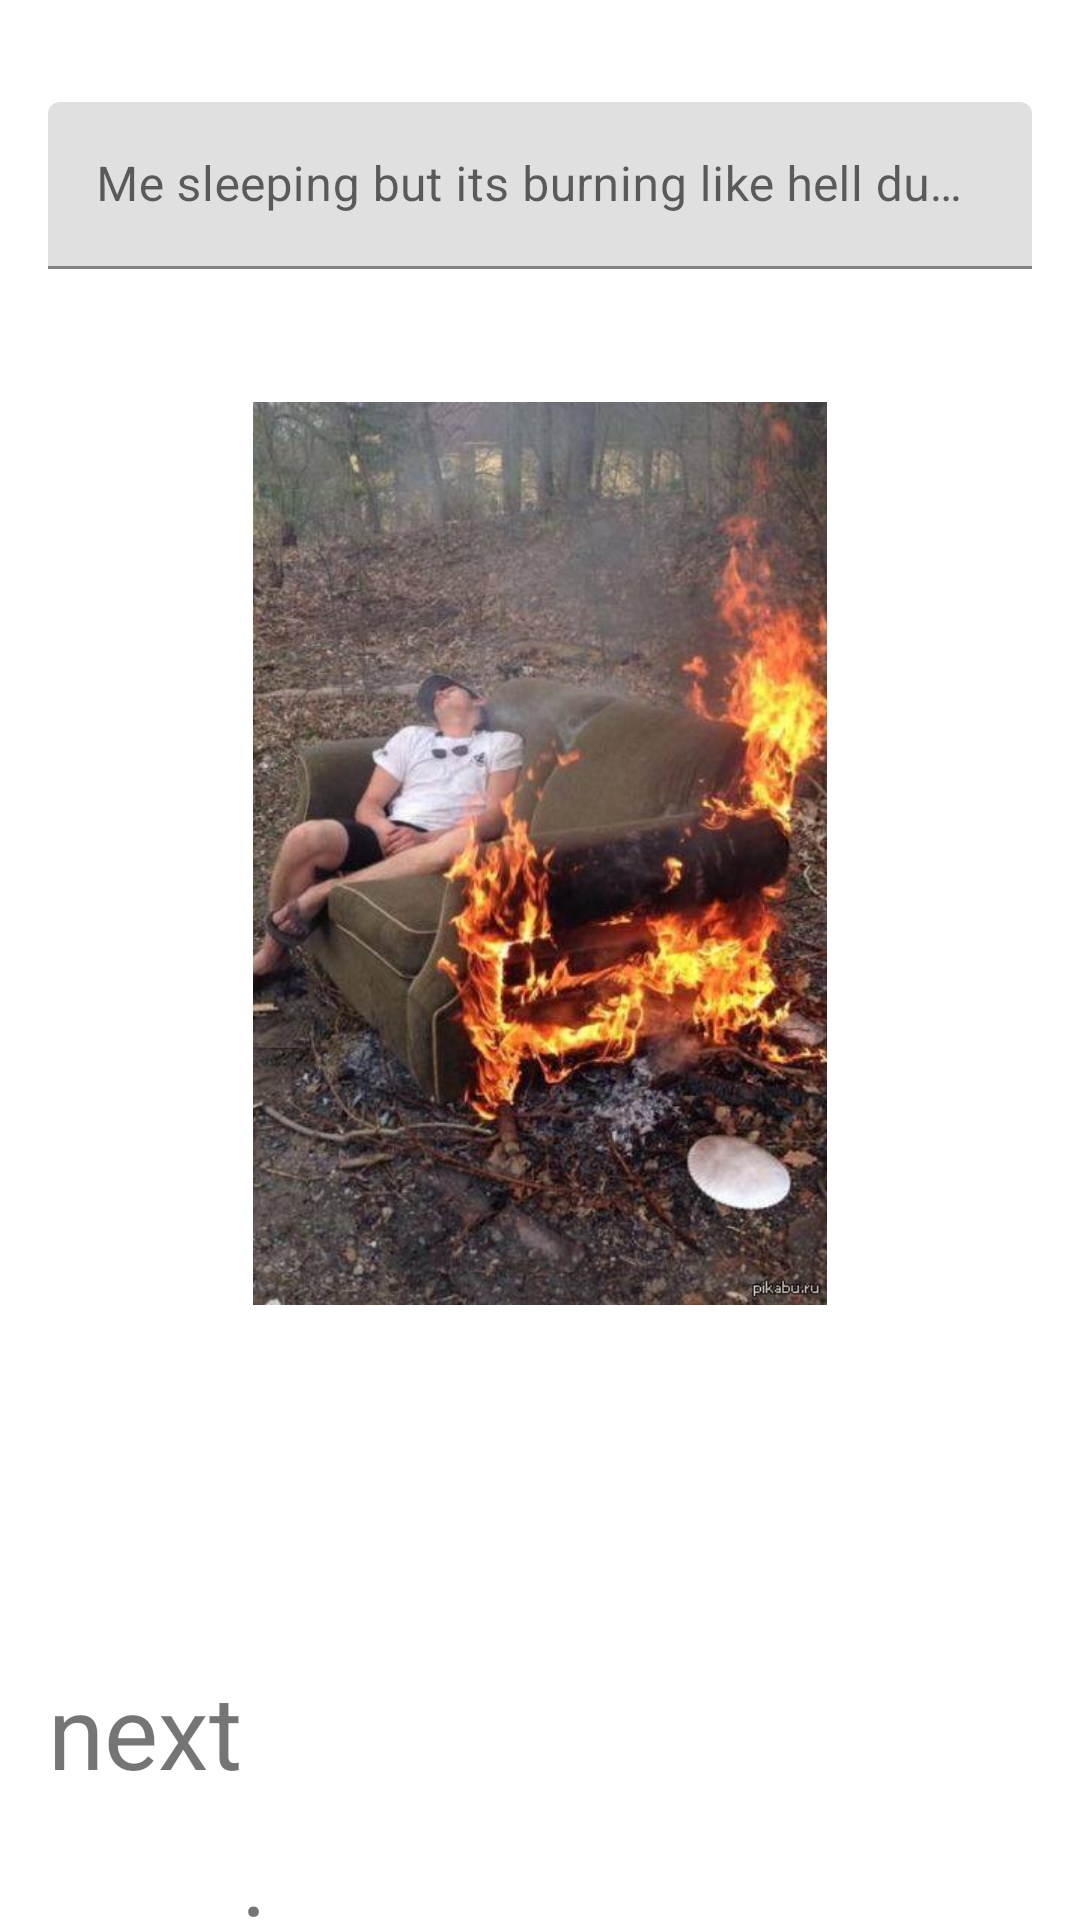

Reconstruct the res/layout file that produces this screen, plus the resources it refers to.
<!-- AndroidManifest.xml: application theme Theme.Memes_assignment -->
<!-- res/layout/activity_memo.xml -->
<?xml version="1.0" encoding="utf-8"?>
<androidx.constraintlayout.widget.ConstraintLayout xmlns:android="http://schemas.android.com/apk/res/android"
    xmlns:app="http://schemas.android.com/apk/res-auto"
    xmlns:tools="http://schemas.android.com/tools"
    android:layout_width="match_parent"
    android:layout_height="match_parent"
    tools:context=".memo_activity">

    <com.google.android.material.textfield.TextInputLayout
        android:id="@+id/tilMemo"
        android:layout_width="0dp"
        android:layout_height="wrap_content"
        android:layout_marginStart="16dp"
        android:layout_marginTop="34dp"
        android:layout_marginEnd="16dp"
        app:layout_constraintEnd_toEndOf="parent"
        app:layout_constraintStart_toStartOf="parent"
        app:layout_constraintTop_toTopOf="parent">

        <com.google.android.material.textfield.TextInputEditText
            android:layout_width="match_parent"
            android:layout_height="wrap_content"
            android:hint="Me sleeping but its burning like hell due to my timeline" />
    </com.google.android.material.textfield.TextInputLayout>

    <ImageView
        android:id="@+id/imageView"
        android:layout_width="0dp"
        android:layout_height="301dp"
        android:layout_marginStart="16dp"
        android:layout_marginTop="100dp"
        android:layout_marginEnd="16dp"
        app:layout_constraintEnd_toEndOf="parent"
        app:layout_constraintStart_toStartOf="parent"
        app:layout_constraintTop_toTopOf="@+id/tilMemo"
        app:srcCompat="@drawable/memo" />

    <TextView
        android:id="@+id/tvmemo"
        android:layout_width="0dp"
        android:layout_height="wrap_content"
        android:layout_marginStart="16dp"
        android:layout_marginTop="554dp"
        android:layout_marginEnd="16dp"
        android:text="next"
        android:textSize="34sp"
        app:layout_constraintEnd_toEndOf="parent"
        app:layout_constraintStart_toStartOf="parent"
        app:layout_constraintTop_toTopOf="parent" />

    <TextView
        android:id="@+id/tvprevious"
        android:layout_width="0dp"
        android:layout_height="wrap_content"
        android:layout_marginStart="16dp"
        android:layout_marginTop="624dp"
        android:layout_marginEnd="16dp"
        android:text="previous"
        android:textSize="34sp"
        app:layout_constraintEnd_toEndOf="parent"
        app:layout_constraintStart_toStartOf="parent"
        app:layout_constraintTop_toTopOf="parent" />
</androidx.constraintlayout.widget.ConstraintLayout>
<!-- resources referenced by this layout -->
<resources>
  <!-- drawable memo: jpg bitmap (drawable, 70924 bytes) -->
  <style name="Theme.Memes_assignment" parent="Theme.MaterialComponents.DayNight.DarkActionBar">
          
          <item name="colorPrimary">@color/purple_500</item>
          <item name="colorPrimaryVariant">@color/purple_700</item>
          <item name="colorOnPrimary">@color/white</item>
          
          <item name="colorSecondary">@color/teal_200</item>
          <item name="colorSecondaryVariant">@color/teal_700</item>
          <item name="colorOnSecondary">@color/black</item>
          
          <item name="android:statusBarColor">?attr/colorPrimaryVariant</item>
          
      </style>
  <!-- not gathered from this repository: default colours our renderer supplied (Android Studio template values) -->
  <color name="purple_500">#FF6200EE</color>
  <color name="purple_700">#FF3700B3</color>
  <color name="teal_200">#FF03DAC5</color>
  <color name="teal_700">#FF018786</color>
  <color name="black">#FF000000</color>
  <color name="white">#FFFFFFFF</color>
</resources>
